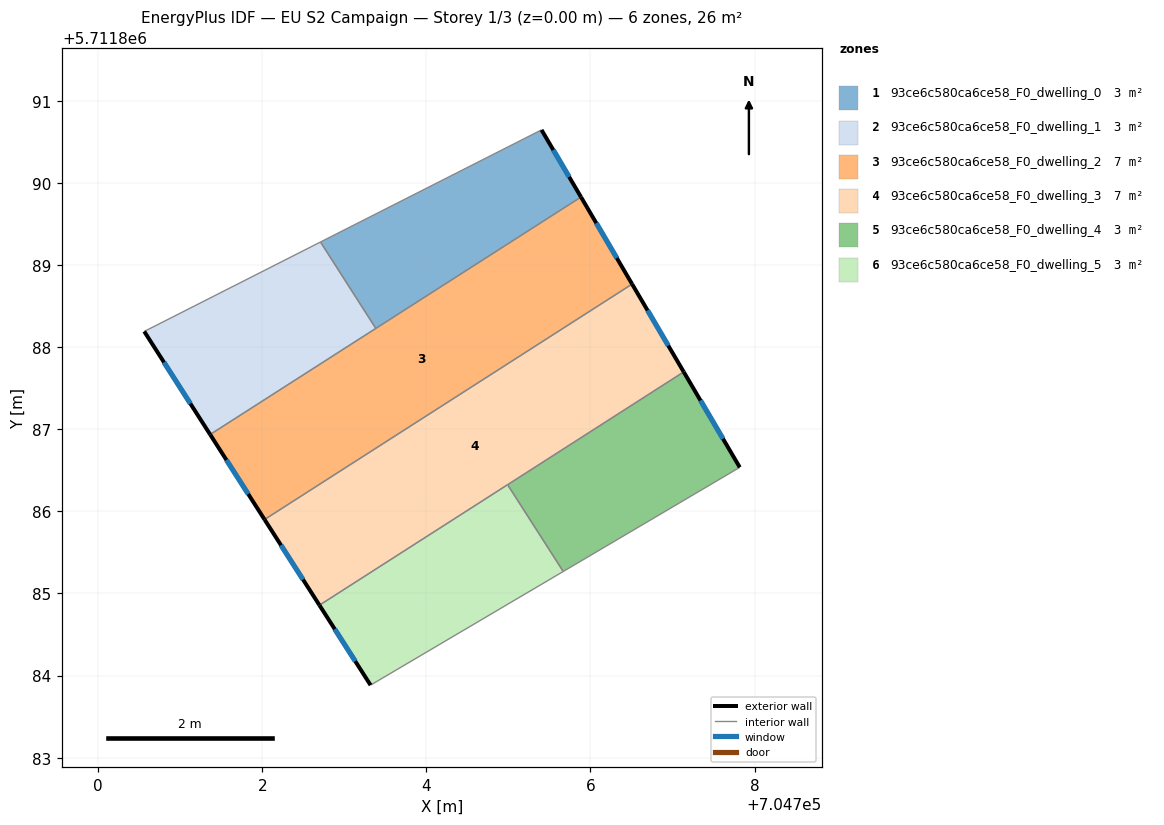
=== STOREY PLAN SPEC (per zone: floor XY polygon, exterior-wall plan segments, windows/doors) ===
zone 1: 93ce6c580ca6ce58_F0_dwelling_0  (3.3 m²)
  floor: (704705.88, 5711889.83) (704705.40, 5711890.65) (704702.71, 5711889.28) (704703.38, 5711888.23)
  exterior wall: (704705.40, 5711890.65) – (704705.88, 5711889.83)  [0.9 m]
    window: (704705.55, 5711890.40) – (704705.74, 5711890.08)  [0.5 m²]
  interior walls: 3
zone 2: 93ce6c580ca6ce58_F0_dwelling_1  (3.3 m²)
  floor: (704703.38, 5711888.23) (704702.71, 5711889.28) (704700.56, 5711888.19) (704701.36, 5711886.94)
  exterior wall: (704701.36, 5711886.94) – (704700.56, 5711888.19)  [1.5 m]
    window: (704701.12, 5711887.31) – (704700.80, 5711887.82)  [0.7 m²]
  interior walls: 3
zone 3: 93ce6c580ca6ce58_F0_dwelling_2  (6.6 m²)
  floor: (704706.51, 5711888.77) (704705.88, 5711889.83) (704701.36, 5711886.94) (704702.03, 5711885.90)
  exterior wall: (704702.03, 5711885.90) – (704701.36, 5711886.94)  [1.2 m]
    window: (704701.83, 5711886.21) – (704701.56, 5711886.63)  [0.6 m²]
  exterior wall: (704705.88, 5711889.83) – (704706.51, 5711888.77)  [1.2 m]
    window: (704706.07, 5711889.51) – (704706.32, 5711889.09)  [0.6 m²]
  interior walls: 3
zone 4: 93ce6c580ca6ce58_F0_dwelling_3  (6.6 m²)
  floor: (704707.14, 5711887.70) (704706.51, 5711888.77) (704702.03, 5711885.90) (704702.70, 5711884.86)
  exterior wall: (704702.70, 5711884.86) – (704702.03, 5711885.90)  [1.2 m]
    window: (704702.50, 5711885.17) – (704702.23, 5711885.59)  [0.6 m²]
  exterior wall: (704706.51, 5711888.77) – (704707.14, 5711887.70)  [1.2 m]
    window: (704706.70, 5711888.45) – (704706.95, 5711888.02)  [0.6 m²]
  interior walls: 3
zone 5: 93ce6c580ca6ce58_F0_dwelling_4  (3.3 m²)
  floor: (704707.82, 5711886.54) (704707.14, 5711887.70) (704704.99, 5711886.33) (704705.67, 5711885.27)
  exterior wall: (704707.14, 5711887.70) – (704707.82, 5711886.54)  [1.3 m]
    window: (704707.34, 5711887.35) – (704707.61, 5711886.89)  [0.7 m²]
  interior walls: 3
zone 6: 93ce6c580ca6ce58_F0_dwelling_5  (3.3 m²)
  floor: (704705.67, 5711885.27) (704704.99, 5711886.33) (704702.70, 5711884.86) (704703.32, 5711883.88)
  exterior wall: (704703.32, 5711883.88) – (704702.70, 5711884.86)  [1.2 m]
    window: (704703.13, 5711884.17) – (704702.88, 5711884.57)  [0.6 m²]
  interior walls: 3

=== DERIVED (storey summary) ===
Building: EU S2 Campaign
Storey: 1 of 3  (floor level z = 0.00 m)
Storey gross floor area: 26.3 m²
Zones on this storey: 6
  - 93ce6c580ca6ce58_F0_dwelling_0: floor 3.3 m²; exterior wall 0.9 m (2.8 m²); 1 window(s) 0.5 m²; WWR 16.1%
  - 93ce6c580ca6ce58_F0_dwelling_1: floor 3.3 m²; exterior wall 1.5 m (4.5 m²); 1 window(s) 0.7 m²; WWR 16.1%
  - 93ce6c580ca6ce58_F0_dwelling_2: floor 6.6 m²; exterior wall 2.5 m (7.4 m²); 2 window(s) 1.2 m²; WWR 16.1%
  - 93ce6c580ca6ce58_F0_dwelling_3: floor 6.6 m²; exterior wall 2.5 m (7.4 m²); 2 window(s) 1.2 m²; WWR 16.1%
  - 93ce6c580ca6ce58_F0_dwelling_4: floor 3.3 m²; exterior wall 1.3 m (4.0 m²); 1 window(s) 0.7 m²; WWR 16.1%
  - 93ce6c580ca6ce58_F0_dwelling_5: floor 3.3 m²; exterior wall 1.2 m (3.5 m²); 1 window(s) 0.6 m²; WWR 16.1%
Zone adjacency (shared interzone walls):
  - 93ce6c580ca6ce58_F0_dwelling_0 ↔ 93ce6c580ca6ce58_F0_dwelling_1
  - 93ce6c580ca6ce58_F0_dwelling_0 ↔ 93ce6c580ca6ce58_F0_dwelling_2
  - 93ce6c580ca6ce58_F0_dwelling_1 ↔ 93ce6c580ca6ce58_F0_dwelling_2
  - 93ce6c580ca6ce58_F0_dwelling_2 ↔ 93ce6c580ca6ce58_F0_dwelling_3
  - 93ce6c580ca6ce58_F0_dwelling_3 ↔ 93ce6c580ca6ce58_F0_dwelling_4
  - 93ce6c580ca6ce58_F0_dwelling_3 ↔ 93ce6c580ca6ce58_F0_dwelling_5
  - 93ce6c580ca6ce58_F0_dwelling_4 ↔ 93ce6c580ca6ce58_F0_dwelling_5